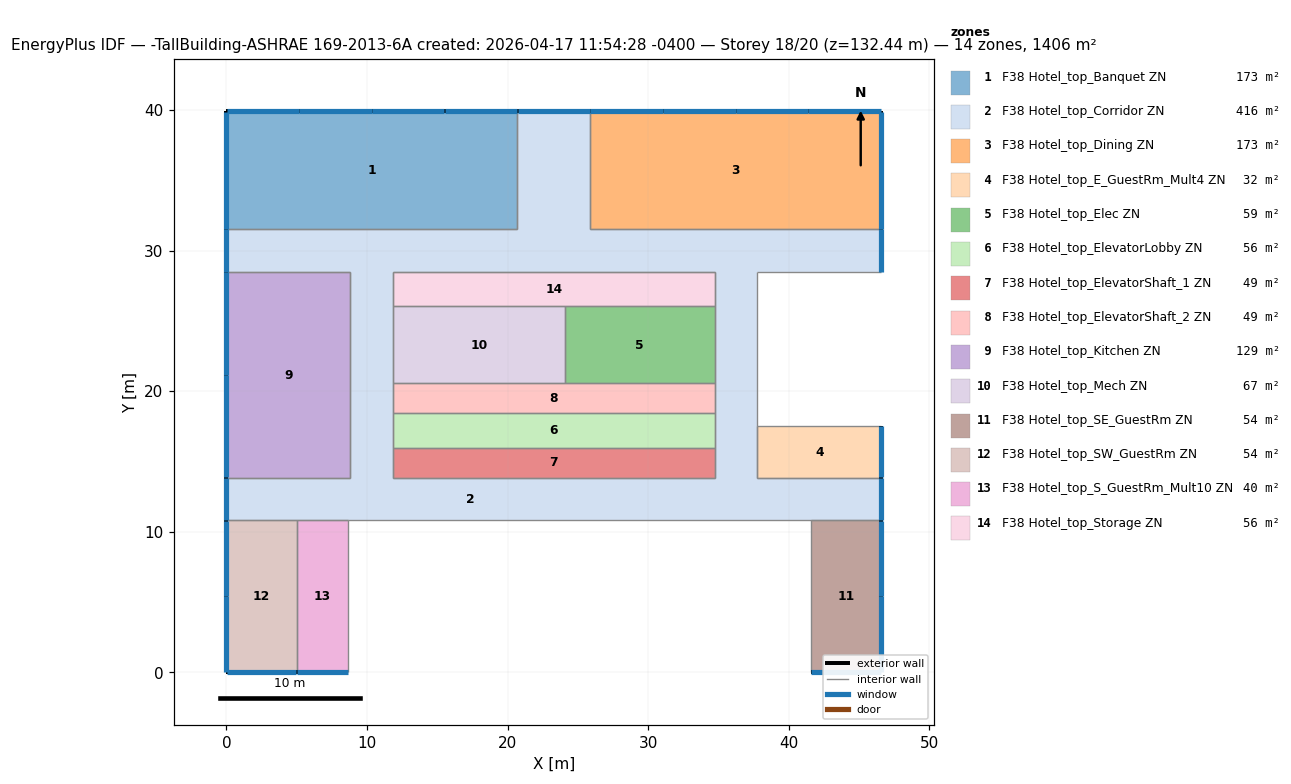
=== STOREY PLAN SPEC (per zone: floor XY polygon, exterior-wall plan segments, windows/doors) ===
zone 1: F38 Hotel_top_Banquet ZN  (173.2 m²)
  floor: (20.70, 39.90) (20.70, 31.53) (0.00, 31.53) (0.00, 39.90)
  exterior wall: (20.70, 39.90) – (0.00, 39.90)  [20.7 m]
    window: (5.18, 39.90) – (0.02, 39.90)  [10.8 m²]
    window: (10.35, 39.90) – (5.18, 39.90)  [10.8 m²]
    window: (15.51, 39.90) – (10.35, 39.90)  [10.8 m²]
    window: (20.68, 39.90) – (15.52, 39.90)  [10.8 m²]
  exterior wall: (0.00, 39.90) – (0.00, 31.53)  [8.4 m]
    window: (0.00, 39.88) – (0.00, 31.55)  [17.6 m²]
  interior walls: 2
zone 2: F38 Hotel_top_Corridor ZN  (416.5 m²)
  floor: (11.86, 21.17) (11.86, 13.85) (8.81, 13.85) (8.81, 21.17)
  floor: (34.72, 13.85) (34.72, 10.81) (0.00, 10.81) (0.00, 13.85)
  floor: (37.76, 21.17) (37.76, 13.85) (34.72, 13.85) (34.72, 21.17)
  floor: (46.57, 13.85) (46.57, 10.81) (34.72, 10.81) (34.72, 13.85)
  floor: (11.86, 28.48) (11.86, 21.17) (8.81, 21.17) (8.81, 28.48)
  floor: (20.70, 31.53) (20.70, 28.48) (0.00, 28.48) (0.00, 31.53)
  floor: (25.88, 39.90) (25.88, 31.53) (20.70, 31.53) (20.70, 39.90)
  floor: (46.57, 31.53) (46.57, 28.48) (37.76, 28.48) (37.76, 31.53)
  floor: (37.76, 28.48) (37.76, 21.17) (34.72, 21.17) (34.72, 28.48)
  floor: (37.76, 31.53) (37.76, 28.48) (20.70, 28.48) (20.70, 31.53)
  exterior wall: (0.00, 13.85) – (0.00, 10.81)  [3.0 m]
    window: (0.00, 13.84) – (0.00, 10.82)  [6.4 m²]
  exterior wall: (46.57, 10.81) – (46.57, 13.85)  [3.0 m]
    window: (46.57, 10.82) – (46.57, 13.84)  [6.4 m²]
  exterior wall: (46.57, 28.48) – (46.57, 31.53)  [3.0 m]
    window: (46.57, 28.50) – (46.57, 31.52)  [6.4 m²]
  exterior wall: (25.88, 39.90) – (20.70, 39.90)  [5.2 m]
    window: (25.86, 39.90) – (20.71, 39.90)  [10.9 m²]
  exterior wall: (0.00, 31.53) – (0.00, 28.48)  [3.0 m]
    window: (0.00, 31.52) – (0.00, 28.50)  [6.4 m²]
  interior walls: 27
zone 3: F38 Hotel_top_Dining ZN  (173.2 m²)
  floor: (46.57, 39.90) (46.57, 31.53) (25.88, 31.53) (25.88, 39.90)
  exterior wall: (46.57, 31.53) – (46.57, 39.90)  [8.4 m]
    window: (46.57, 31.55) – (46.57, 39.88)  [17.6 m²]
  exterior wall: (46.57, 39.90) – (25.88, 39.90)  [20.7 m]
    window: (31.06, 39.90) – (25.89, 39.90)  [10.8 m²]
    window: (36.22, 39.90) – (31.06, 39.90)  [10.8 m²]
    window: (41.39, 39.90) – (36.23, 39.90)  [10.8 m²]
    window: (46.56, 39.90) – (41.39, 39.90)  [10.8 m²]
  interior walls: 2
zone 4: F38 Hotel_top_E_GuestRm_Mult4 ZN  (32.2 m²)
  floor: (46.57, 17.51) (46.57, 13.85) (37.76, 13.85) (37.76, 17.51)
  exterior wall: (46.57, 13.85) – (46.57, 17.51)  [3.7 m]
    window: (46.57, 13.87) – (46.57, 17.50)  [7.7 m²]
  interior walls: 3
zone 5: F38 Hotel_top_Elec ZN  (58.5 m²)
  floor: (34.72, 26.05) (34.72, 20.56) (24.05, 20.56) (24.05, 26.05)
  interior walls: 4
zone 6: F38 Hotel_top_ElevatorLobby ZN  (55.7 m²)
  floor: (34.72, 18.43) (34.72, 15.99) (11.86, 15.99) (11.86, 18.43)
  interior walls: 4
zone 7: F38 Hotel_top_ElevatorShaft_1 ZN  (48.8 m²)
  floor: (34.72, 15.99) (34.72, 13.85) (11.86, 13.85) (11.86, 15.99)
  interior walls: 4
zone 8: F38 Hotel_top_ElevatorShaft_2 ZN  (48.8 m²)
  floor: (34.72, 20.56) (34.72, 18.43) (11.86, 18.43) (11.86, 20.56)
  interior walls: 5
zone 9: F38 Hotel_top_Kitchen ZN  (128.9 m²)
  floor: (8.81, 28.48) (8.81, 13.85) (0.00, 13.85) (0.00, 28.48)
  exterior wall: (0.00, 28.48) – (0.00, 13.85)  [14.6 m]
    window: (0.00, 21.17) – (0.00, 13.87)  [15.3 m²]
    window: (0.00, 28.47) – (0.00, 21.17)  [15.3 m²]
  interior walls: 3
zone 10: F38 Hotel_top_Mech ZN  (66.9 m²)
  floor: (24.05, 26.05) (24.05, 20.56) (11.86, 20.56) (11.86, 26.05)
  interior walls: 4
zone 11: F38 Hotel_top_SE_GuestRm ZN  (54.0 m²)
  floor: (46.57, 10.81) (46.57, 0.00) (41.57, 0.00) (41.57, 10.81)
  exterior wall: (46.57, 0.00) – (46.57, 10.81)  [10.8 m]
    window: (46.57, 5.40) – (46.57, 10.79)  [11.3 m²]
    window: (46.57, 0.02) – (46.57, 5.40)  [11.3 m²]
  exterior wall: (41.57, 0.00) – (46.57, 0.00)  [5.0 m]
    window: (41.59, 0.00) – (46.56, 0.00)  [10.5 m²]
  interior walls: 2
zone 12: F38 Hotel_top_SW_GuestRm ZN  (54.0 m²)
  floor: (5.00, 10.81) (5.00, 0.00) (0.00, 0.00) (0.00, 10.81)
  exterior wall: (0.00, 10.81) – (0.00, 0.00)  [10.8 m]
    window: (0.00, 5.40) – (0.00, 0.02)  [11.3 m²]
    window: (0.00, 10.79) – (0.00, 5.40)  [11.3 m²]
  exterior wall: (0.00, 0.00) – (5.00, 0.00)  [5.0 m]
    window: (0.01, 0.00) – (4.98, 0.00)  [10.5 m²]
  interior walls: 2
zone 13: F38 Hotel_top_S_GuestRm_Mult10 ZN  (39.5 m²)
  floor: (8.66, 10.81) (8.66, 0.00) (5.00, 0.00) (5.00, 10.81)
  exterior wall: (5.00, 0.00) – (8.66, 0.00)  [3.7 m]
    window: (5.01, 0.00) – (8.64, 0.00)  [7.7 m²]
  interior walls: 3
zone 14: F38 Hotel_top_Storage ZN  (55.7 m²)
  floor: (34.72, 28.48) (34.72, 26.05) (11.86, 26.05) (11.86, 28.48)
  interior walls: 5

=== DERIVED (storey summary) ===
Building: -TallBuilding-ASHRAE 169-2013-6A created: 2026-04-17 11:54:28 -0400
Storey: 18 of 20  (floor level z = 132.44 m)
Storey gross floor area: 1405.9 m²
Zones on this storey: 14
  - F38 Hotel_top_Banquet ZN: floor 173.2 m²; exterior wall 29.1 m (79.7 m²); 5 window(s) 61.0 m²; WWR 76.5%
  - F38 Hotel_top_Corridor ZN: floor 416.5 m²; exterior wall 17.4 m (47.7 m²); 5 window(s) 36.5 m²; WWR 76.6%
  - F38 Hotel_top_Dining ZN: floor 173.2 m²; exterior wall 29.1 m (79.7 m²); 5 window(s) 61.0 m²; WWR 76.5%
  - F38 Hotel_top_E_GuestRm_Mult4 ZN: floor 32.2 m²; exterior wall 3.7 m (10.0 m²); 1 window(s) 7.7 m²; WWR 76.6%
  - F38 Hotel_top_Elec ZN: floor 58.5 m²
  - F38 Hotel_top_ElevatorLobby ZN: floor 55.7 m²
  - F38 Hotel_top_ElevatorShaft_1 ZN: floor 48.8 m²
  - F38 Hotel_top_ElevatorShaft_2 ZN: floor 48.8 m²
  - F38 Hotel_top_Kitchen ZN: floor 128.9 m²; exterior wall 14.6 m (40.1 m²); 2 window(s) 30.7 m²; WWR 76.4%
  - F38 Hotel_top_Mech ZN: floor 66.9 m²
  - F38 Hotel_top_SE_GuestRm ZN: floor 54.0 m²; exterior wall 15.8 m (43.4 m²); 3 window(s) 33.2 m²; WWR 76.5%
  - F38 Hotel_top_SW_GuestRm ZN: floor 54.0 m²; exterior wall 15.8 m (43.4 m²); 3 window(s) 33.2 m²; WWR 76.5%
  - F38 Hotel_top_S_GuestRm_Mult10 ZN: floor 39.5 m²; exterior wall 3.7 m (10.0 m²); 1 window(s) 7.7 m²; WWR 76.6%
  - F38 Hotel_top_Storage ZN: floor 55.7 m²
Zone adjacency (shared interzone walls):
  - F38 Hotel_top_Banquet ZN ↔ F38 Hotel_top_Corridor ZN
  - F38 Hotel_top_Corridor ZN ↔ F38 Hotel_top_Dining ZN
  - F38 Hotel_top_Corridor ZN ↔ F38 Hotel_top_E_GuestRm_Mult4 ZN
  - F38 Hotel_top_Corridor ZN ↔ F38 Hotel_top_Elec ZN
  - F38 Hotel_top_Corridor ZN ↔ F38 Hotel_top_ElevatorLobby ZN
  - F38 Hotel_top_Corridor ZN ↔ F38 Hotel_top_ElevatorShaft_1 ZN
  - F38 Hotel_top_Corridor ZN ↔ F38 Hotel_top_ElevatorShaft_2 ZN
  - F38 Hotel_top_Corridor ZN ↔ F38 Hotel_top_Kitchen ZN
  - F38 Hotel_top_Corridor ZN ↔ F38 Hotel_top_Mech ZN
  - F38 Hotel_top_Corridor ZN ↔ F38 Hotel_top_SE_GuestRm ZN
  - F38 Hotel_top_Corridor ZN ↔ F38 Hotel_top_SW_GuestRm ZN
  - F38 Hotel_top_Corridor ZN ↔ F38 Hotel_top_S_GuestRm_Mult10 ZN
  - F38 Hotel_top_Corridor ZN ↔ F38 Hotel_top_Storage ZN
  - F38 Hotel_top_Elec ZN ↔ F38 Hotel_top_ElevatorShaft_2 ZN
  - F38 Hotel_top_Elec ZN ↔ F38 Hotel_top_Mech ZN
  - F38 Hotel_top_Elec ZN ↔ F38 Hotel_top_Storage ZN
  - F38 Hotel_top_ElevatorLobby ZN ↔ F38 Hotel_top_ElevatorShaft_1 ZN
  - F38 Hotel_top_ElevatorLobby ZN ↔ F38 Hotel_top_ElevatorShaft_2 ZN
  - F38 Hotel_top_ElevatorShaft_2 ZN ↔ F38 Hotel_top_Mech ZN
  - F38 Hotel_top_Mech ZN ↔ F38 Hotel_top_Storage ZN
  - F38 Hotel_top_SW_GuestRm ZN ↔ F38 Hotel_top_S_GuestRm_Mult10 ZN